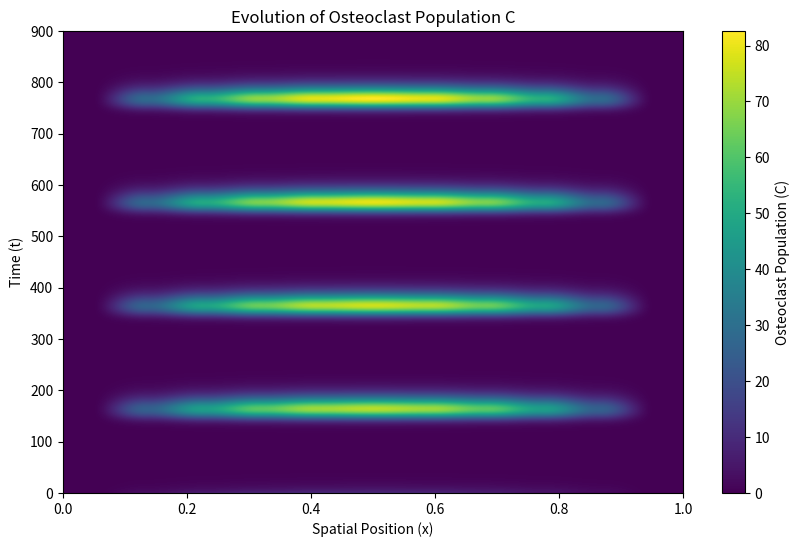
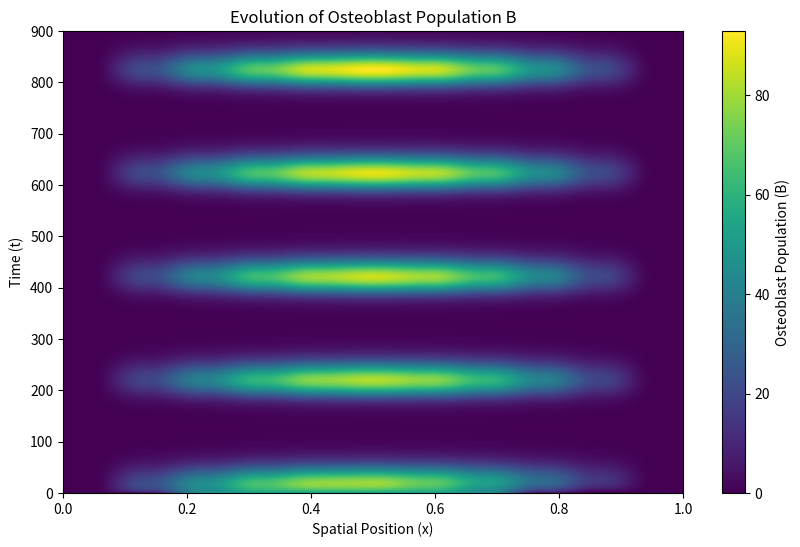
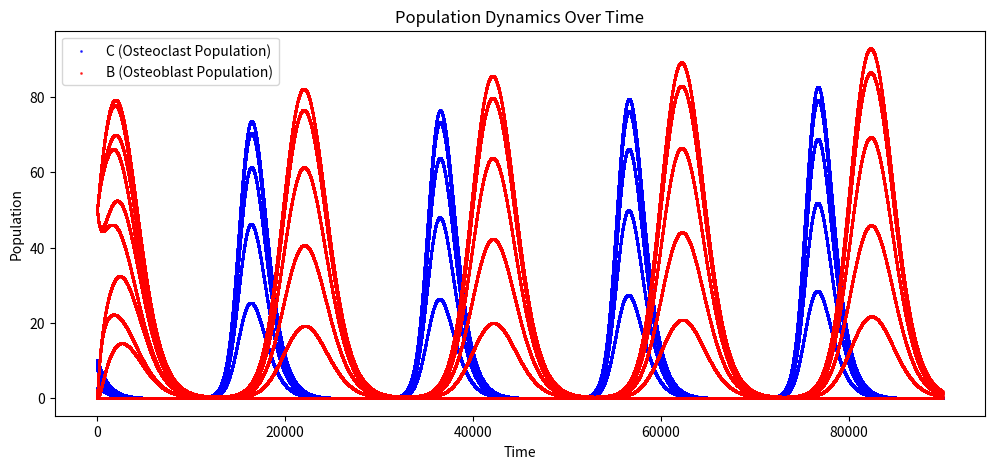

Here is the Python script that generated these plots, in order:
import numpy as np
import matplotlib.pyplot as plt
from sympy.polys.matrices.sdm import sdm_matmul

# Parameters
alpha_1 = 0.2
alpha_2 = 0.2

beta_1 = 0.03
beta_2 = 0.2

g_12 = -0.4
g_21 = 0.1

Dc = 0.01
Db = 0.001

h = 0.1  # Spatial step size
dt = 0.01 # Time step size

time = 900
time_steps = int(time/dt)  # Number of time steps

# Spatial grid (0 to 1, step size h)
x_values = np.arange(0, 1 + h, h)
grid_size = len(x_values)

eval_start = int(0 / h)
eval_end = int(0.9999 / h) + 1

# Initialize arrays
C = np.zeros((grid_size, time_steps))
B = np.zeros((grid_size, time_steps))

start = int(0.2/h)
end = int(0.8/h)

print("vals")
print(start,end)

C[start:end, 0] = 10
B[start:end, 0] = 50


stabilityLambda_a = Dc * (dt / h * h)
stabilityLambda_b= Db * (dt / h * h)

print(stabilityLambda_a, stabilityLambda_b)


def update_c(i,t):
    if alpha_1 * C[i,t] * B[i,t] == 0:
        linear_terms = 0 - (beta_1 * C[i, t])
    else:
        linear_terms = (alpha_1 * C[i, t] * (B[i, t] ** g_12)) - (beta_1 * C[i, t])

    diffusion_term = (Dc / (h * h)) * (C[i - 1, t] - 2 * C[i, t] + C[i + 1, t])

    # Update C using forward Euler in time
    return C[i, t] + dt * (linear_terms + diffusion_term)

def update_b(i,t):
    if alpha_2 * C[i,t] * B[i,t] == 0:
        linear_terms = 0 - (beta_2 * B[i, t])
    else:
        linear_terms = (alpha_2 * (C[i, t] ** g_21) * B[i, t]) - (beta_2 * B[i, t])

    diffusion_term = (Db / (h * h)) * (B[i - 1, t] - 2 * B[i, t] + B[i + 1, t])

    # Update B using forward Euler in time
    return B[i, t] + dt * (linear_terms + diffusion_term)

def update_fi(i, t):
    return


def main():

    for t in range(time_steps - 1):
        for i in range(1, eval_end):
            if C[i, t] < 0 or B[i, t] < 0:
                print(f"Invalid values detected at t={t}, i={i}: C={C[i, t]}, B={B[i, t]}")
            C[i, t + 1] = update_c(i,t)
            B[i, t + 1] = update_b(i,t)


    np.savetxt("matrizC.csv", C, delimiter=",")
    np.savetxt("matrizB.csv", C, delimiter=",")

    # Plot heatmap for C (Osteoclast)
    plt.figure(figsize=(10, 6))
    plt.imshow(C.T, aspect='auto', extent=[0, 1, 0, time], origin='lower', cmap='viridis')
    plt.colorbar(label="Osteoclast Population (C)")
    plt.title("Evolution of Osteoclast Population C")
    plt.xlabel("Spatial Position (x)")
    plt.ylabel("Time (t)")
    plt.show()

    # Plot heatmap for B (Osteoblast)
    plt.figure(figsize=(10, 6))
    plt.imshow(B.T, aspect='auto', extent=[0, 1, 0, time], origin='lower', cmap='viridis')
    plt.colorbar(label="Osteoblast Population (B)")
    plt.title("Evolution of Osteoblast Population B")
    plt.xlabel("Spatial Position (x)")
    plt.ylabel("Time (t)")
    plt.show()

    # Plot time series for a range of spatial positions
    plt.figure(figsize=(12, 5))
    C_eval = C[:, :]  # All spatial positions over time
    B_eval = B[:, :]  # All spatial positions over time

    # Flatten arrays for plotting
    time_indices = np.tile(np.arange(time_steps), grid_size)
    C_values = C_eval.flatten()
    B_values = B_eval.flatten()

    plt.scatter(time_indices, C_values, s=1, alpha=0.7, label='C (Osteoclast Population)', color='blue')
    plt.scatter(time_indices, B_values, s=1, alpha=0.7, label='B (Osteoblast Population)', color='red')

    plt.legend()
    plt.xlabel('Time')
    plt.ylabel('Population')
    plt.title('Population Dynamics Over Time')
    plt.show()

# Print some statistics to verify the simulation
print(f"Max C value: {np.max(C)}")
print(f"Min C value: {np.min(C)}")
print(f"Mean C value: {np.mean(C)}")

print(f"Max B value: {np.max(B)}")
print(f"Min B value: {np.min(B)}")
print(f"Mean B value: {np.mean(B)}")

if __name__ == "__main__":
    main()
